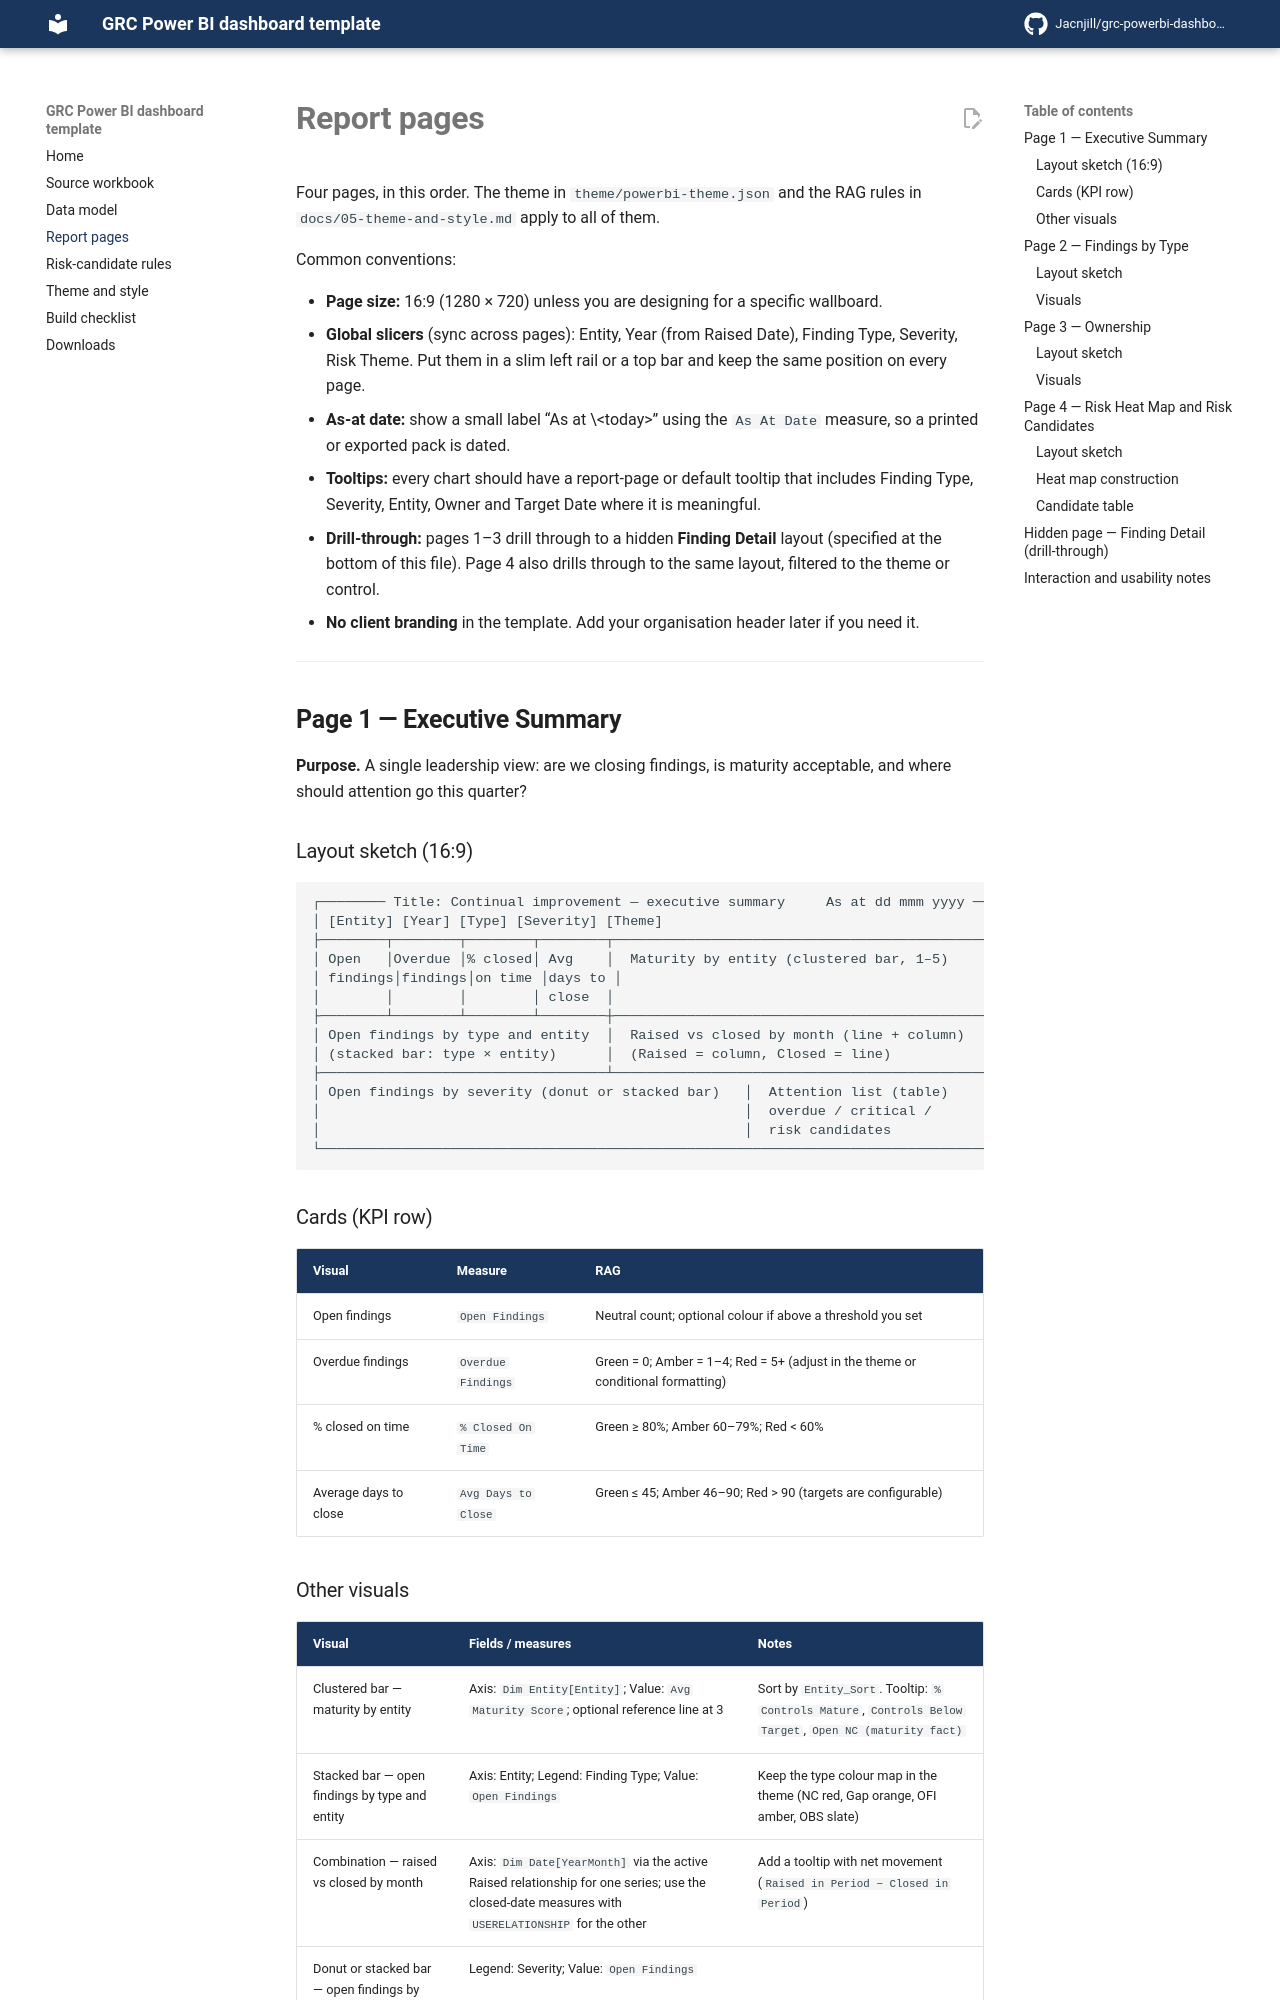

repository: Jacnjill/grc-powerbi-dashboard-template · page: 03-report-pages/index.html · generator: mkdocs

---
comments: true
---

# Report pages

Four pages, in this order. The theme in `theme/powerbi-theme.json` and the RAG rules in `docs/05-theme-and-style.md` apply to all of them.

Common conventions:

- **Page size:** 16:9 (1280 × 720) unless you are designing for a specific wallboard.
- **Global slicers** (sync across pages): Entity, Year (from Raised Date), Finding Type, Severity, Risk Theme. Put them in a slim left rail or a top bar and keep the same position on every page.
- **As-at date:** show a small label “As at \<today\>” using the `As At Date` measure, so a printed or exported pack is dated.
- **Tooltips:** every chart should have a report-page or default tooltip that includes Finding Type, Severity, Entity, Owner and Target Date where it is meaningful.
- **Drill-through:** pages 1–3 drill through to a hidden **Finding Detail** layout (specified at the bottom of this file). Page 4 also drills through to the same layout, filtered to the theme or control.
- **No client branding** in the template. Add your organisation header later if you need it.

---

## Page 1 — Executive Summary

**Purpose.** A single leadership view: are we closing findings, is maturity acceptable, and where should attention go this quarter?

### Layout sketch (16:9)

```
┌──────── Title: Continual improvement — executive summary     As at dd mmm yyyy ──┐
│ [Entity] [Year] [Type] [Severity] [Theme]                                         │
├────────┬────────┬────────┬────────┬───────────────────────────────────────────────┤
│ Open   │Overdue │% closed│ Avg    │  Maturity by entity (clustered bar, 1–5)      │
│ findings│findings│on time │days to │                                               │
│        │        │        │ close  │                                               │
├────────┴────────┴────────┴────────┼───────────────────────────────────────────────┤
│ Open findings by type and entity  │  Raised vs closed by month (line + column)    │
│ (stacked bar: type × entity)      │  (Raised = column, Closed = line)             │
├───────────────────────────────────┴───────────────────────────────────────────────┤
│ Open findings by severity (donut or stacked bar)   │  Attention list (table)      │
│                                                    │  overdue / critical /        │
│                                                    │  risk candidates             │
└───────────────────────────────────────────────────────────────────────────────────┘
```

### Cards (KPI row)

| Visual | Measure | RAG |
| --- | --- | --- |
| Open findings | `Open Findings` | Neutral count; optional colour if above a threshold you set |
| Overdue findings | `Overdue Findings` | Green = 0; Amber = 1–4; Red = 5+ (adjust in the theme or conditional formatting) |
| % closed on time | `% Closed On Time` | Green ≥ 80%; Amber 60–79%; Red < 60% |
| Average days to close | `Avg Days to Close` | Green ≤ 45; Amber 46–90; Red > 90 (targets are configurable) |
